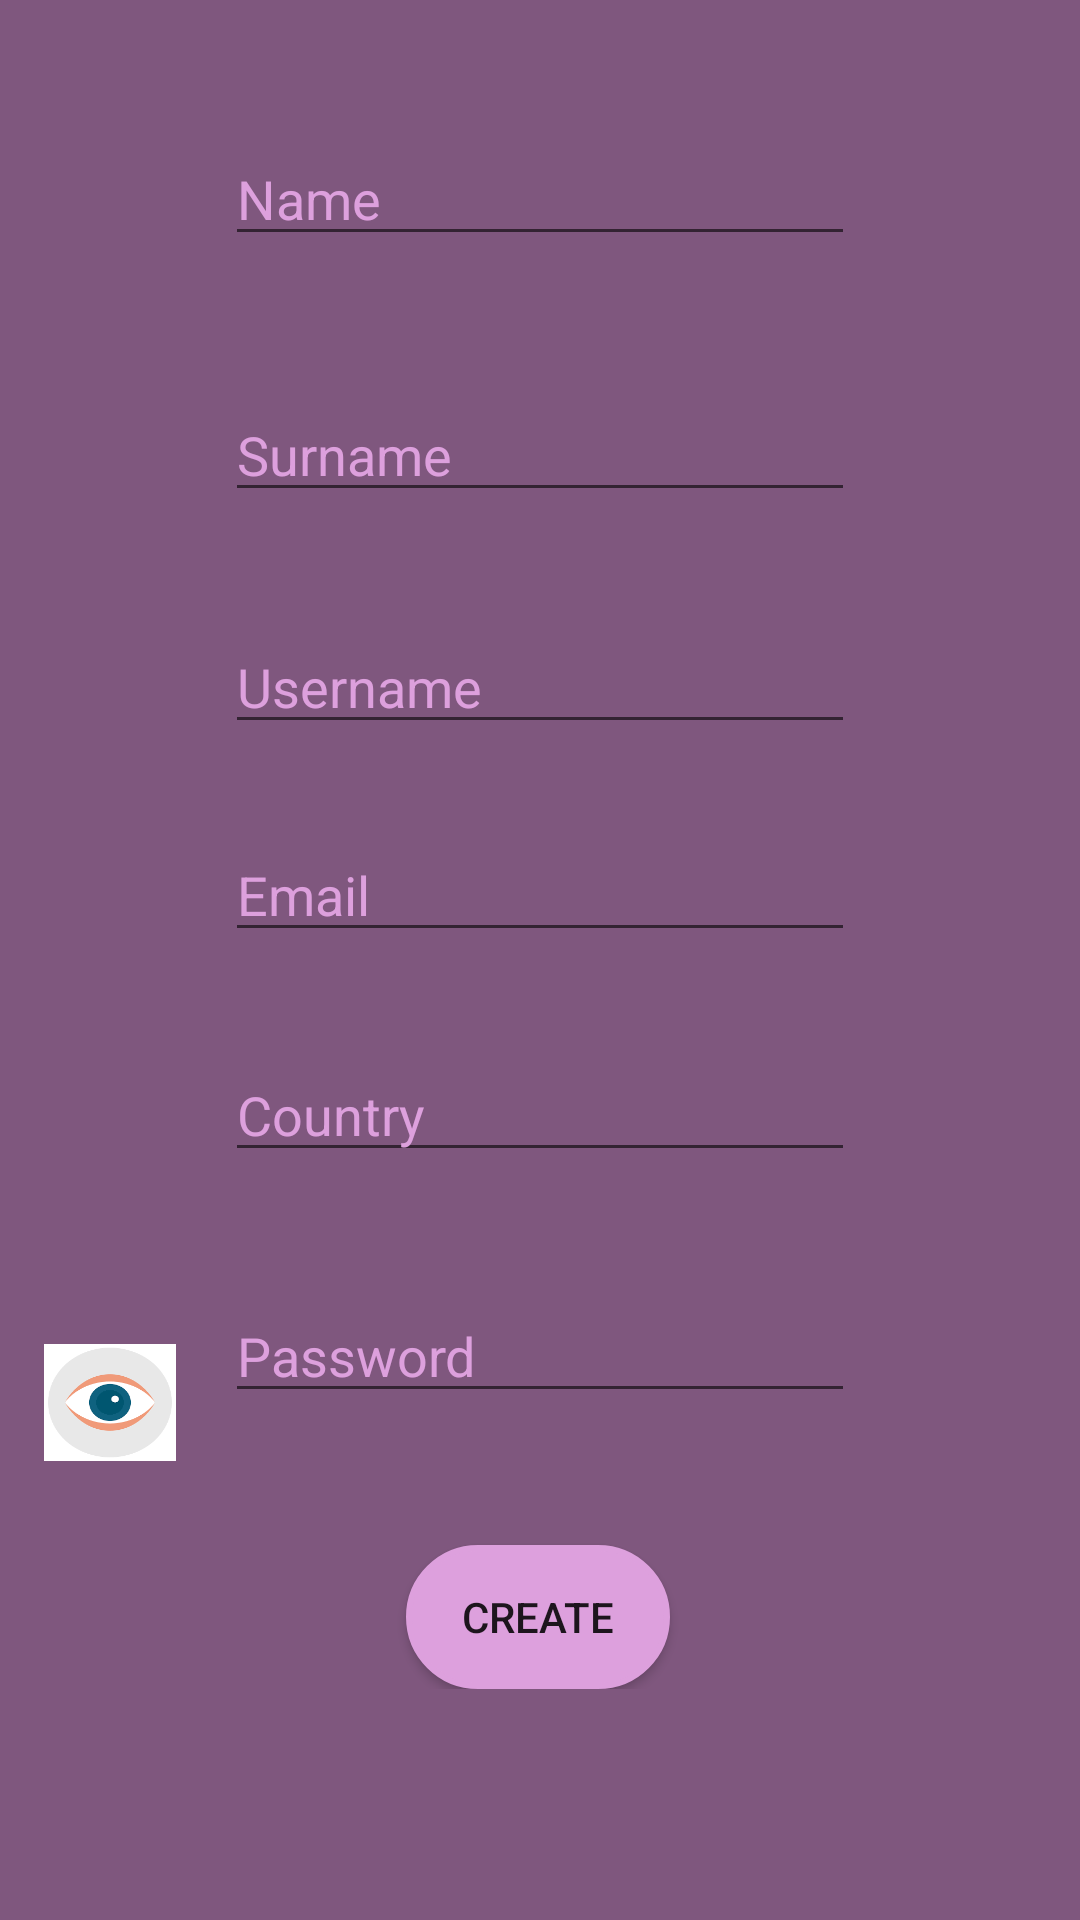

Reconstruct the res/layout file that produces this screen, plus the resources it refers to.
<!-- AndroidManifest.xml: application theme AppTheme -->
<!-- res/layout/activity_createaccount.xml -->
<?xml version="1.0" encoding="utf-8"?>
<ScrollView
    xmlns:android="http://schemas.android.com/apk/res/android"
    xmlns:app="http://schemas.android.com/apk/res-auto"
    xmlns:tools="http://schemas.android.com/tools"
    android:background = "#7F577E"
    android:layout_width="match_parent"
    android:layout_height="match_parent">

<android.support.constraint.ConstraintLayout
    android:layout_width="match_parent"
    android:layout_height="wrap_content">
    <EditText
        android:id="@+id/etName"
        android:layout_width="wrap_content"
        android:layout_height="wrap_content"
        android:layout_marginStart="8dp"
        android:layout_marginLeft="8dp"
        android:layout_marginTop="44dp"
        android:layout_marginEnd="8dp"
        android:layout_marginRight="8dp"
        android:ems="10"
        android:hint="@string/name"
        android:inputType="textPersonName"
        app:layout_constraintEnd_toEndOf="parent"
        app:layout_constraintStart_toStartOf="parent"
        app:layout_constraintTop_toTopOf="parent" />

    <EditText
        android:id="@+id/etSurname"
        android:layout_width="wrap_content"
        android:layout_height="wrap_content"
        android:layout_marginStart="8dp"
        android:layout_marginLeft="8dp"
        android:layout_marginTop="44dp"
        android:layout_marginEnd="8dp"
        android:layout_marginRight="8dp"
        android:ems="10"
        android:hint="@string/surname"
        android:inputType="textPersonName"
        app:layout_constraintEnd_toEndOf="parent"
        app:layout_constraintStart_toStartOf="parent"
        app:layout_constraintTop_toBottomOf="@+id/etName" />

    <EditText
        android:id="@+id/etEmail"
        android:layout_width="wrap_content"
        android:layout_height="wrap_content"
        android:layout_marginStart="8dp"
        android:layout_marginLeft="8dp"
        android:layout_marginTop="28dp"
        android:layout_marginEnd="8dp"
        android:layout_marginRight="8dp"
        android:ems="10"
        android:hint="@string/email"
        android:inputType="textPersonName"
        app:layout_constraintEnd_toEndOf="parent"
        app:layout_constraintStart_toStartOf="parent"
        app:layout_constraintTop_toBottomOf="@+id/etUserName" />

    <EditText
        android:id="@+id/etCountry"
        android:layout_width="wrap_content"
        android:layout_height="wrap_content"
        android:layout_marginStart="8dp"
        android:layout_marginLeft="8dp"
        android:layout_marginTop="32dp"
        android:layout_marginEnd="8dp"
        android:layout_marginRight="8dp"
        android:ems="10"
        android:hint="@string/country"
        android:inputType="textPersonName"
        app:layout_constraintEnd_toEndOf="parent"
        app:layout_constraintStart_toStartOf="parent"
        app:layout_constraintTop_toBottomOf="@+id/etEmail" />

    <EditText
        android:id="@+id/etPassword"
        android:layout_width="wrap_content"
        android:layout_height="wrap_content"
        android:layout_marginStart="8dp"
        android:layout_marginLeft="8dp"
        android:layout_marginTop="36dp"
        android:layout_marginEnd="8dp"
        android:layout_marginRight="8dp"
        android:layout_marginBottom="8dp"
        android:ems="10"
        android:hint="@string/password"
        android:inputType="textPersonName"
        app:layout_constraintBottom_toBottomOf="parent"
        app:layout_constraintEnd_toEndOf="parent"
        app:layout_constraintStart_toStartOf="parent"
        app:layout_constraintTop_toBottomOf="@+id/etCountry"
        app:layout_constraintVertical_bias="0.036" />

    <EditText
        android:id="@+id/etUserName"
        android:layout_width="wrap_content"
        android:layout_height="wrap_content"
        android:layout_marginStart="8dp"
        android:layout_marginLeft="8dp"
        android:layout_marginTop="36dp"
        android:layout_marginEnd="8dp"
        android:layout_marginRight="8dp"
        android:ems="10"
        android:hint="@string/username2"
        android:inputType="textPersonName"
        app:layout_constraintEnd_toEndOf="parent"
        app:layout_constraintStart_toStartOf="parent"
        app:layout_constraintTop_toBottomOf="@+id/etSurname" />

    <TextView

        android:id="@+id/tvEye"
        android:layout_width="44dp"
        android:layout_height="39dp"
        android:layout_alignParentRight="true"
        android:layout_centerVertical="true"
        android:layout_marginStart="8dp"
        android:layout_marginLeft="8dp"
        android:layout_marginTop="200dp"
        android:layout_marginEnd="8dp"
        android:layout_marginRight="8dp"
        android:background="@drawable/images"
        android:onClick="onClick"
        app:layout_constraintEnd_toEndOf="parent"
        app:layout_constraintHorizontal_bias="0.022"
        app:layout_constraintStart_toStartOf="parent"
        app:layout_constraintTop_toBottomOf="@+id/etUserName" />

    <Button
        android:id="@+id/btnCreate"
        android:layout_width="wrap_content"
        android:layout_height="wrap_content"
        android:layout_marginStart="8dp"
        android:layout_marginLeft="8dp"
        android:layout_marginTop="44dp"
        android:layout_marginEnd="8dp"
        android:layout_marginRight="8dp"
        android:background="@drawable/mybutton"
        android:padding="20px"
        android:text="@string/create"
        app:layout_constraintEnd_toEndOf="parent"
        app:layout_constraintHorizontal_bias="0.498"
        app:layout_constraintStart_toStartOf="parent"
        app:layout_constraintTop_toBottomOf="@+id/etPassword" />
</android.support.constraint.ConstraintLayout>
</ScrollView>
<!-- resources referenced by this layout -->
<resources>
  <!-- drawable images: png bitmap (drawable, 3957 bytes) -->
  <!-- drawable mybutton (drawable) -->
  <?xml version="1.0" encoding="utf-8"?>
  <selector xmlns:android="http://schemas.android.com/apk/res/android">
      <item>
          <shape android:shape="rectangle">
              <solid android:color="#DDA0DD"/>
              <stroke android:color="#DDA0DD" android:width="2dp" />
              
              <corners android:radius="25dp" />
          </shape>
      </item>
  </selector>
  <string name="country">Country</string>
  <string name="create">CREATE</string>
  <string name="email">Email</string>
  <string name="name">Name</string>
  <string name="password">Password</string>
  <string name="surname">Surname</string>
  <string name="username2">Username</string>
  <style name="AppTheme" parent="Theme.AppCompat.Light.DarkActionBar">
          
  
          <item name="colorPrimary">@color/statusColor</item>
          <item name="colorPrimaryDark">@color/statusColor</item>
          <item name="colorAccent">@color/colorAccent</item>
          <item name="android:textColorHint">@color/statusColor</item>
  
      </style>
  <color name="statusColor">#DDA0DD</color>
  <color name="colorAccent">#FF4081</color>
</resources>
